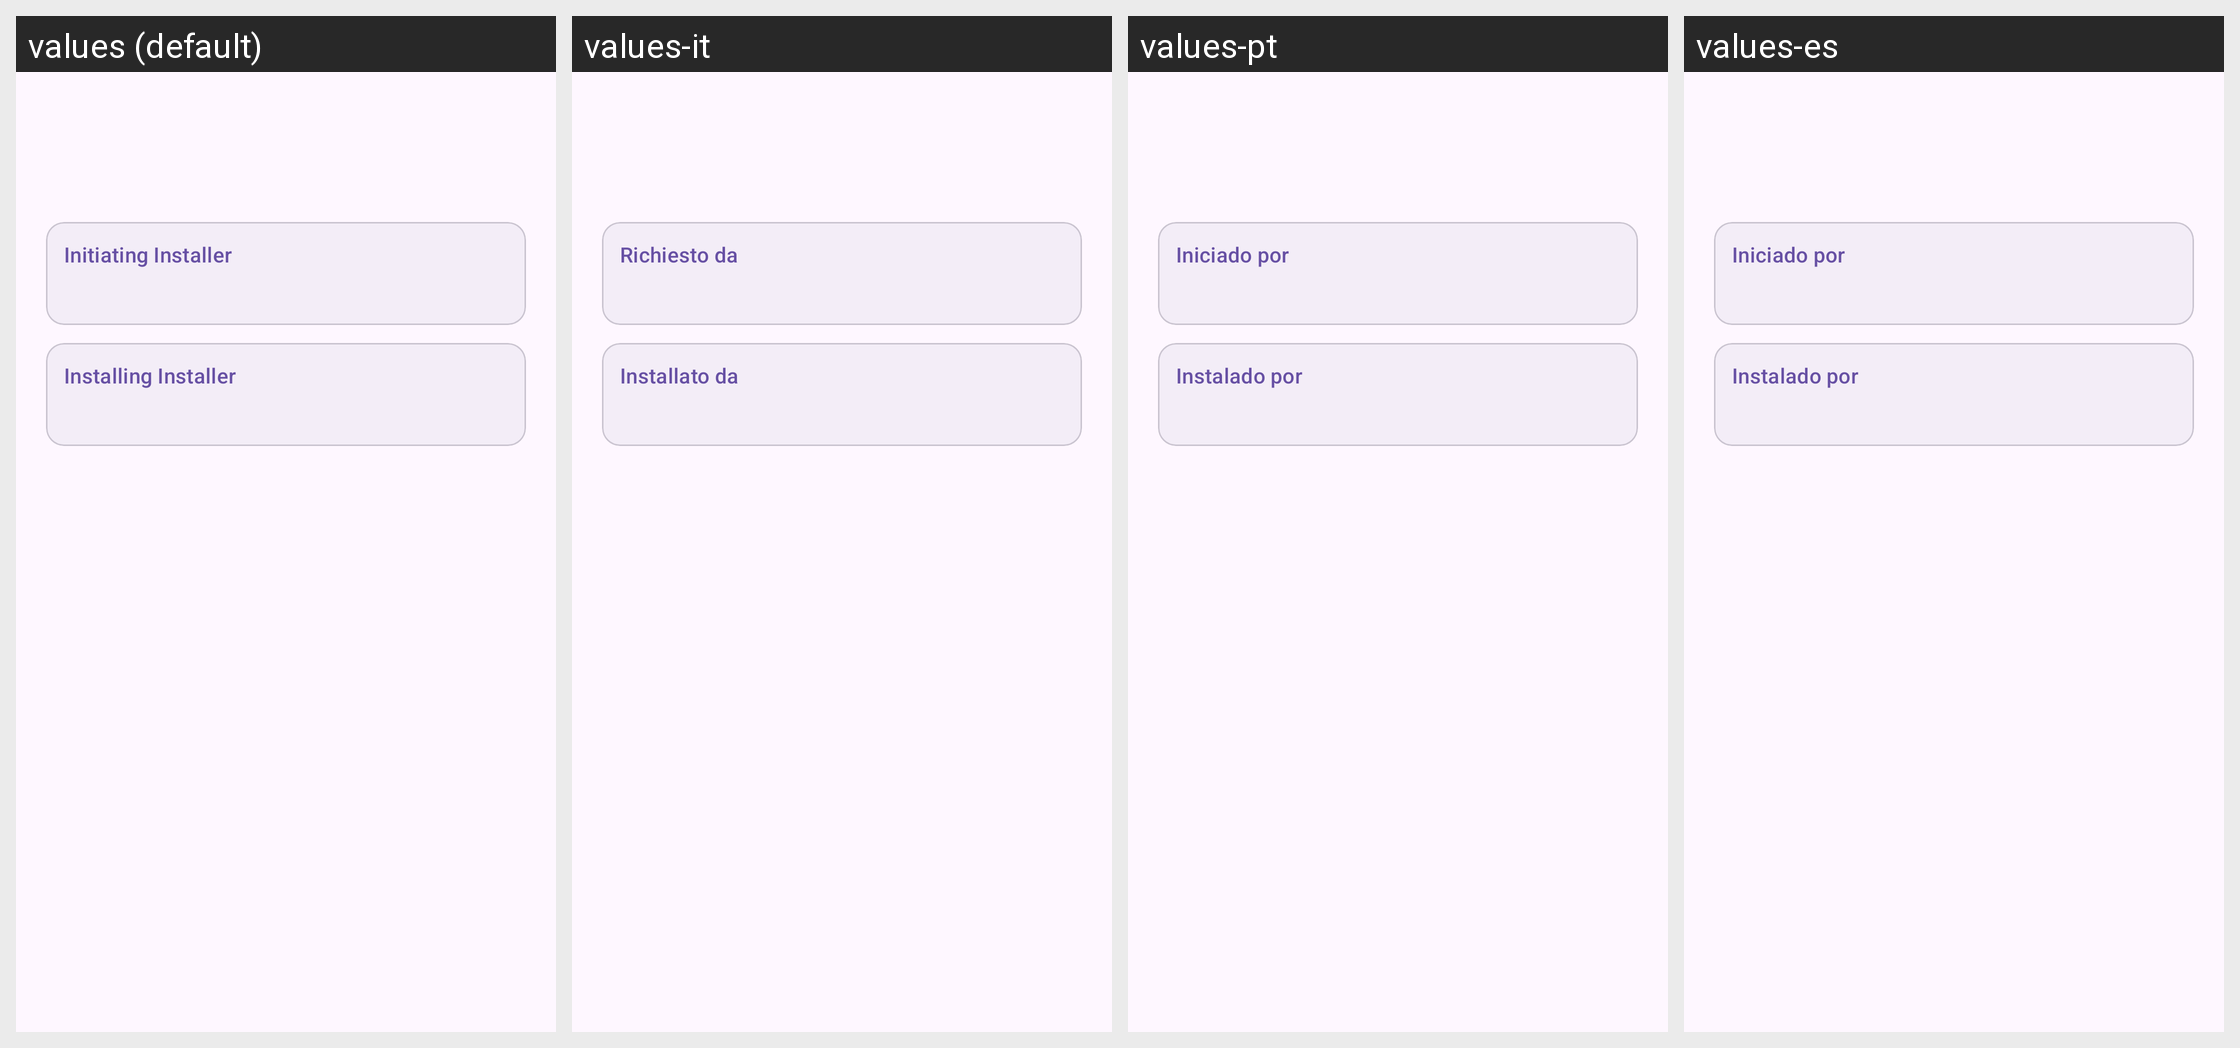

Here is an Android app screen in its default locale and in the app's own translations. Write out the translated-string differences for the strings that appear on this screen.
Android screen res/layout/dialog_installer_info.xml rendered under 4 locales, left to right: values (default), values-it, values-pt, values-es. Device: Nexus 5 (rendered at 1080×1920; each locale shown at half size, 540×960, under a caption strip naming it); theme Theme.KingInstaller.
Other locales in the repository, not shown: values-ar, values-de, values-fr, values-hi, values-hu, values-ru, values-zh-rCN.
Strings drawn on this screen, with the default value and each locale's value (text and hints the layout hard-codes, and strings that could not be matched under every locale, appear in the picture but are not listed):

initiating_installer_label
  values: Initiating Installer
  values-it: Richiesto da
  values-pt: Iniciado por
  values-es: Iniciado por

installing_installer_label
  values: Installing Installer
  values-it: Installato da
  values-pt: Instalado por
  values-es: Instalado por
